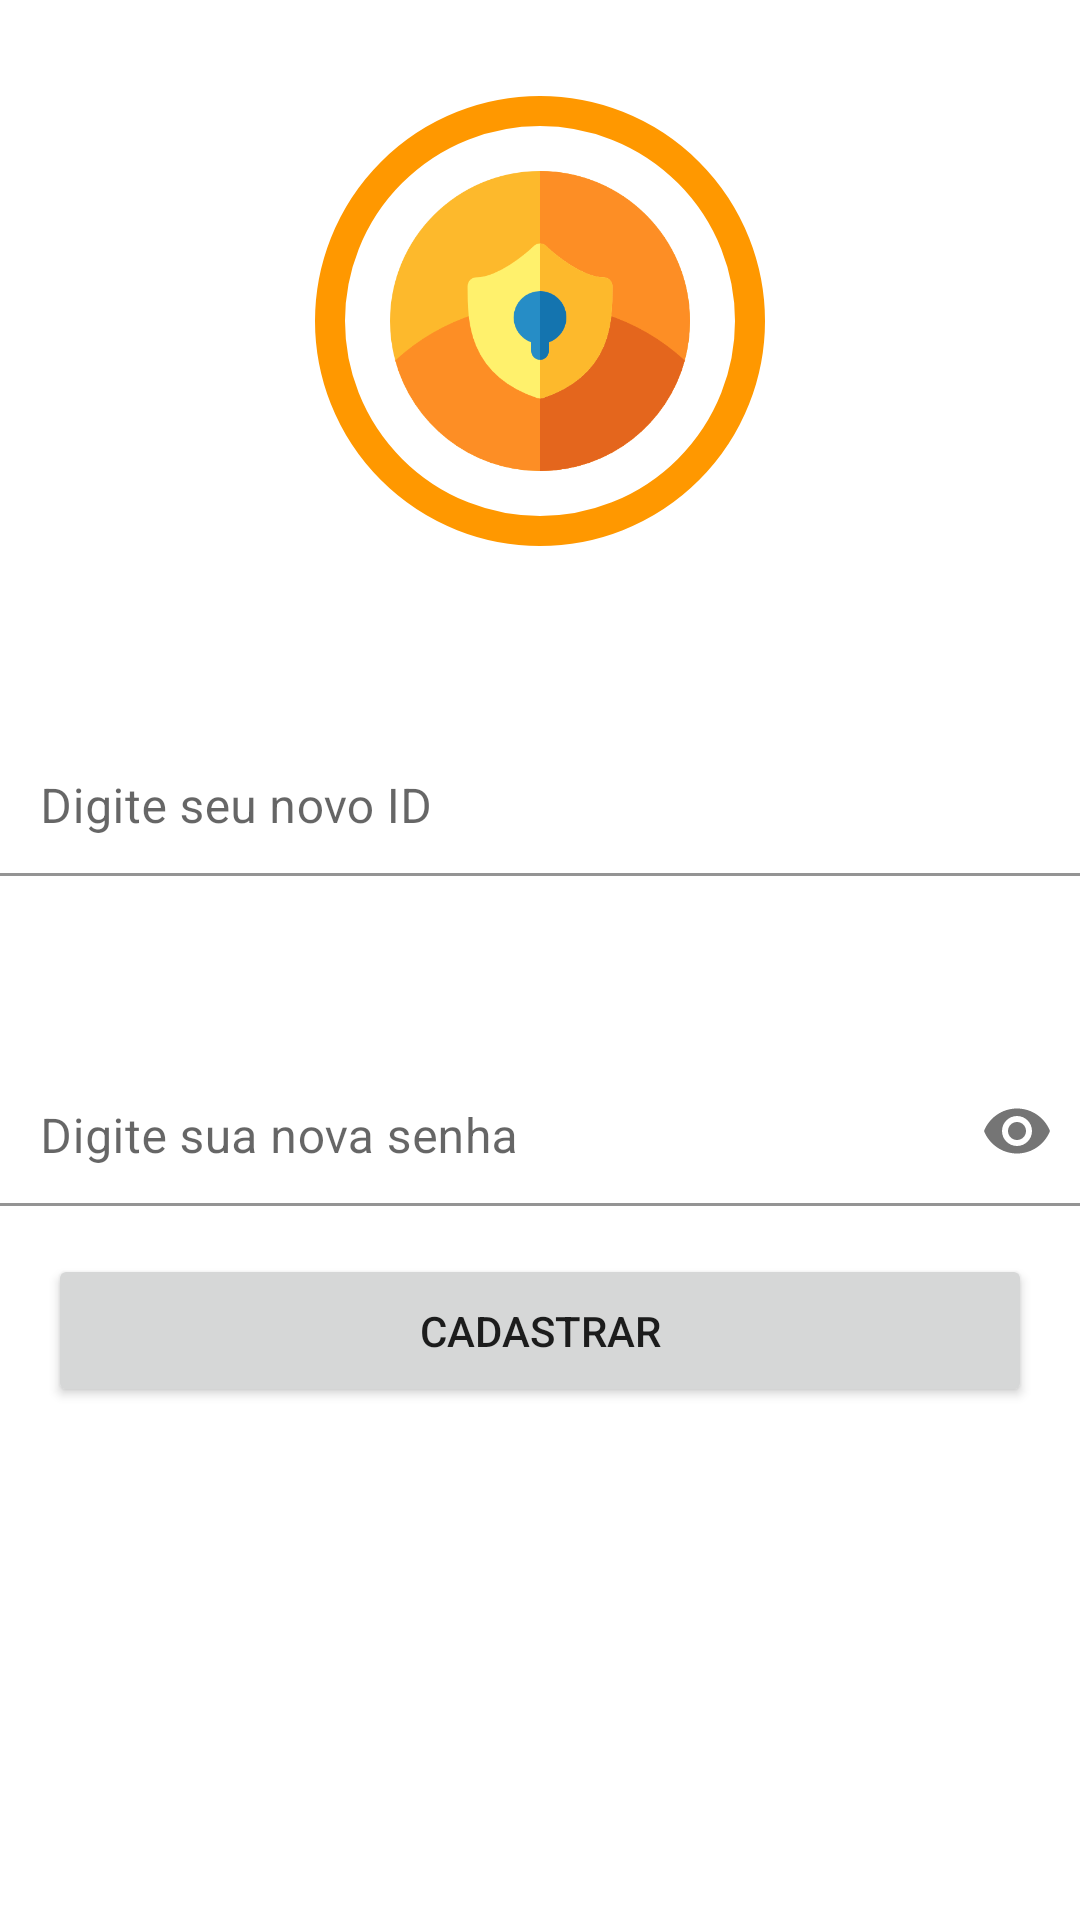

Android layout source for this screen:
<!-- AndroidManifest.xml: application theme Theme.PrimeiroApp -->
<!-- res/layout/activity_cadastro_login.xml -->
<?xml version="1.0" encoding="utf-8"?>
<RelativeLayout xmlns:android="http://schemas.android.com/apk/res/android"
    xmlns:app="http://schemas.android.com/apk/res-auto"
    xmlns:tools="http://schemas.android.com/tools"
    android:layout_width="match_parent"
    android:layout_height="match_parent"
    android:fitsSystemWindows="true"
    android:gravity="center"
    android:orientation="vertical"
    tools:context=".presenter.view.LoginActivity">

    <ScrollView
        android:layout_width="match_parent"
        android:layout_height="match_parent"
        android:layout_weight="1">
        <LinearLayout
            android:layout_width="match_parent"
            android:layout_height="match_parent"
            android:layout_gravity="top"
            android:gravity="center"
            android:orientation="vertical">

            <FrameLayout
                android:layout_width="150dp"
                android:layout_height="150dp"
                android:layout_marginTop="32dp"
                android:background="@drawable/oval_shape_image">

                <ImageView
                    android:id="@+id/imagemCircular"
                    android:layout_width="100dp"
                    android:layout_height="100dp"
                    android:layout_gravity="center"
                    android:scaleType="centerCrop"
                    android:src="@drawable/login_icon" />

            </FrameLayout>


            <com.google.android.material.textfield.TextInputLayout
                android:id="@+id/nomeInput"
                android:layout_width="match_parent"
                android:layout_height="wrap_content"
                android:hint="@string/hintNameCadastro"
                app:boxBackgroundColor="@color/white"
                app:boxCornerRadiusBottomEnd="8dp"
                app:boxCornerRadiusBottomStart="8dp"
                app:boxCornerRadiusTopEnd="8dp"
                app:boxCornerRadiusTopStart="8dp"
                app:endIconMode="clear_text">
                >

                <com.google.android.material.textfield.TextInputEditText
                    android:id="@+id/editNome"
                    android:layout_width="366dp"
                    android:layout_height="50dp"
                    android:layout_gravity="center|top"
                    android:layout_marginTop="60dp"
                    android:ems="10"
                    android:gravity="left"
                    android:inputType="textPersonName" />


            </com.google.android.material.textfield.TextInputLayout>

            <com.google.android.material.textfield.TextInputLayout
                android:id="@+id/senhaInput"
                android:layout_width="match_parent"
                android:layout_height="wrap_content"
                android:hint="@string/hintSenhaCadastro"
                app:boxBackgroundColor="@color/white"
                app:boxCornerRadiusBottomEnd="8dp"
                app:boxCornerRadiusBottomStart="8dp"
                app:boxCornerRadiusTopEnd="8dp"
                app:boxCornerRadiusTopStart="8dp"
                app:endIconMode="password_toggle">

                <com.google.android.material.textfield.TextInputEditText
                    android:id="@+id/editSenha"
                    android:layout_width="366dp"
                    android:layout_height="50dp"
                    android:layout_gravity="center|top"
                    android:layout_marginTop="60dp"
                    android:ems="10"
                    android:gravity="left"
                    android:inputType="textPassword" />


            </com.google.android.material.textfield.TextInputLayout>



            <Button
                android:id="@+id/button_cadastro"
                android:layout_width="match_parent"
                android:layout_height="wrap_content"
                android:layout_margin="16dp"
                android:padding="16dp"
                android:text="@string/cadastroLoginButton"
                android:textAlignment="center"
                app:layout_constraintBottom_toBottomOf="parent"
                app:layout_constraintEnd_toEndOf="parent"
                app:layout_constraintStart_toStartOf="parent"
                app:layout_constraintTop_toTopOf="parent"
                app:layout_constraintVertical_bias="1.0" />




        </LinearLayout>
    </ScrollView>
</RelativeLayout>
<!-- resources referenced by this layout -->
<resources>
  <color name="white">#FFFFFFFF</color>
  <!-- drawable login_icon: png bitmap (drawable, 21646 bytes) -->
  <!-- drawable oval_shape_image (drawable) -->
  <?xml version="1.0" encoding="utf-8"?>
  <shape xmlns:android="http://schemas.android.com/apk/res/android" >
      <stroke
          android:width="10dp"
          android:color="@color/purple_700"/>
  
      <solid android:color="@color/white"/>
  
      <padding
          android:left="2dp"
          android:right="2dp"
          android:bottom="2dp"
          android:top="2dp" />
  
      <corners android:radius="450dp" />
  </shape>
  <string name="cadastroLoginButton">Cadastrar</string>
  <string name="hintNameCadastro">Digite seu novo ID</string>
  <string name="hintSenhaCadastro">Digite sua nova senha</string>
  <style name="Theme.PrimeiroApp" parent="Theme.MaterialComponents.DayNight.DarkActionBar">
          
          <item name="colorPrimary">@color/purple_700</item>
          <item name="colorPrimaryVariant">@color/purple_500</item>
          <item name="colorOnPrimary">@color/white</item>
          
          <item name="colorSecondary">@color/purple_200</item>
          <item name="colorSecondaryVariant">@color/purple_100</item>
          <item name="colorOnSecondary">@color/black</item>
          
          <item name="android:statusBarColor" tools:targetApi="l">?attr/colorPrimary</item>
          
      </style>
  <color name="purple_700">#FF9800</color>
  <color name="purple_500">#FFC107</color>
  <color name="purple_200">#FFEB3B</color>
  <color name="purple_100">#F3E461</color>
  <color name="black">#FF000000</color>
</resources>
